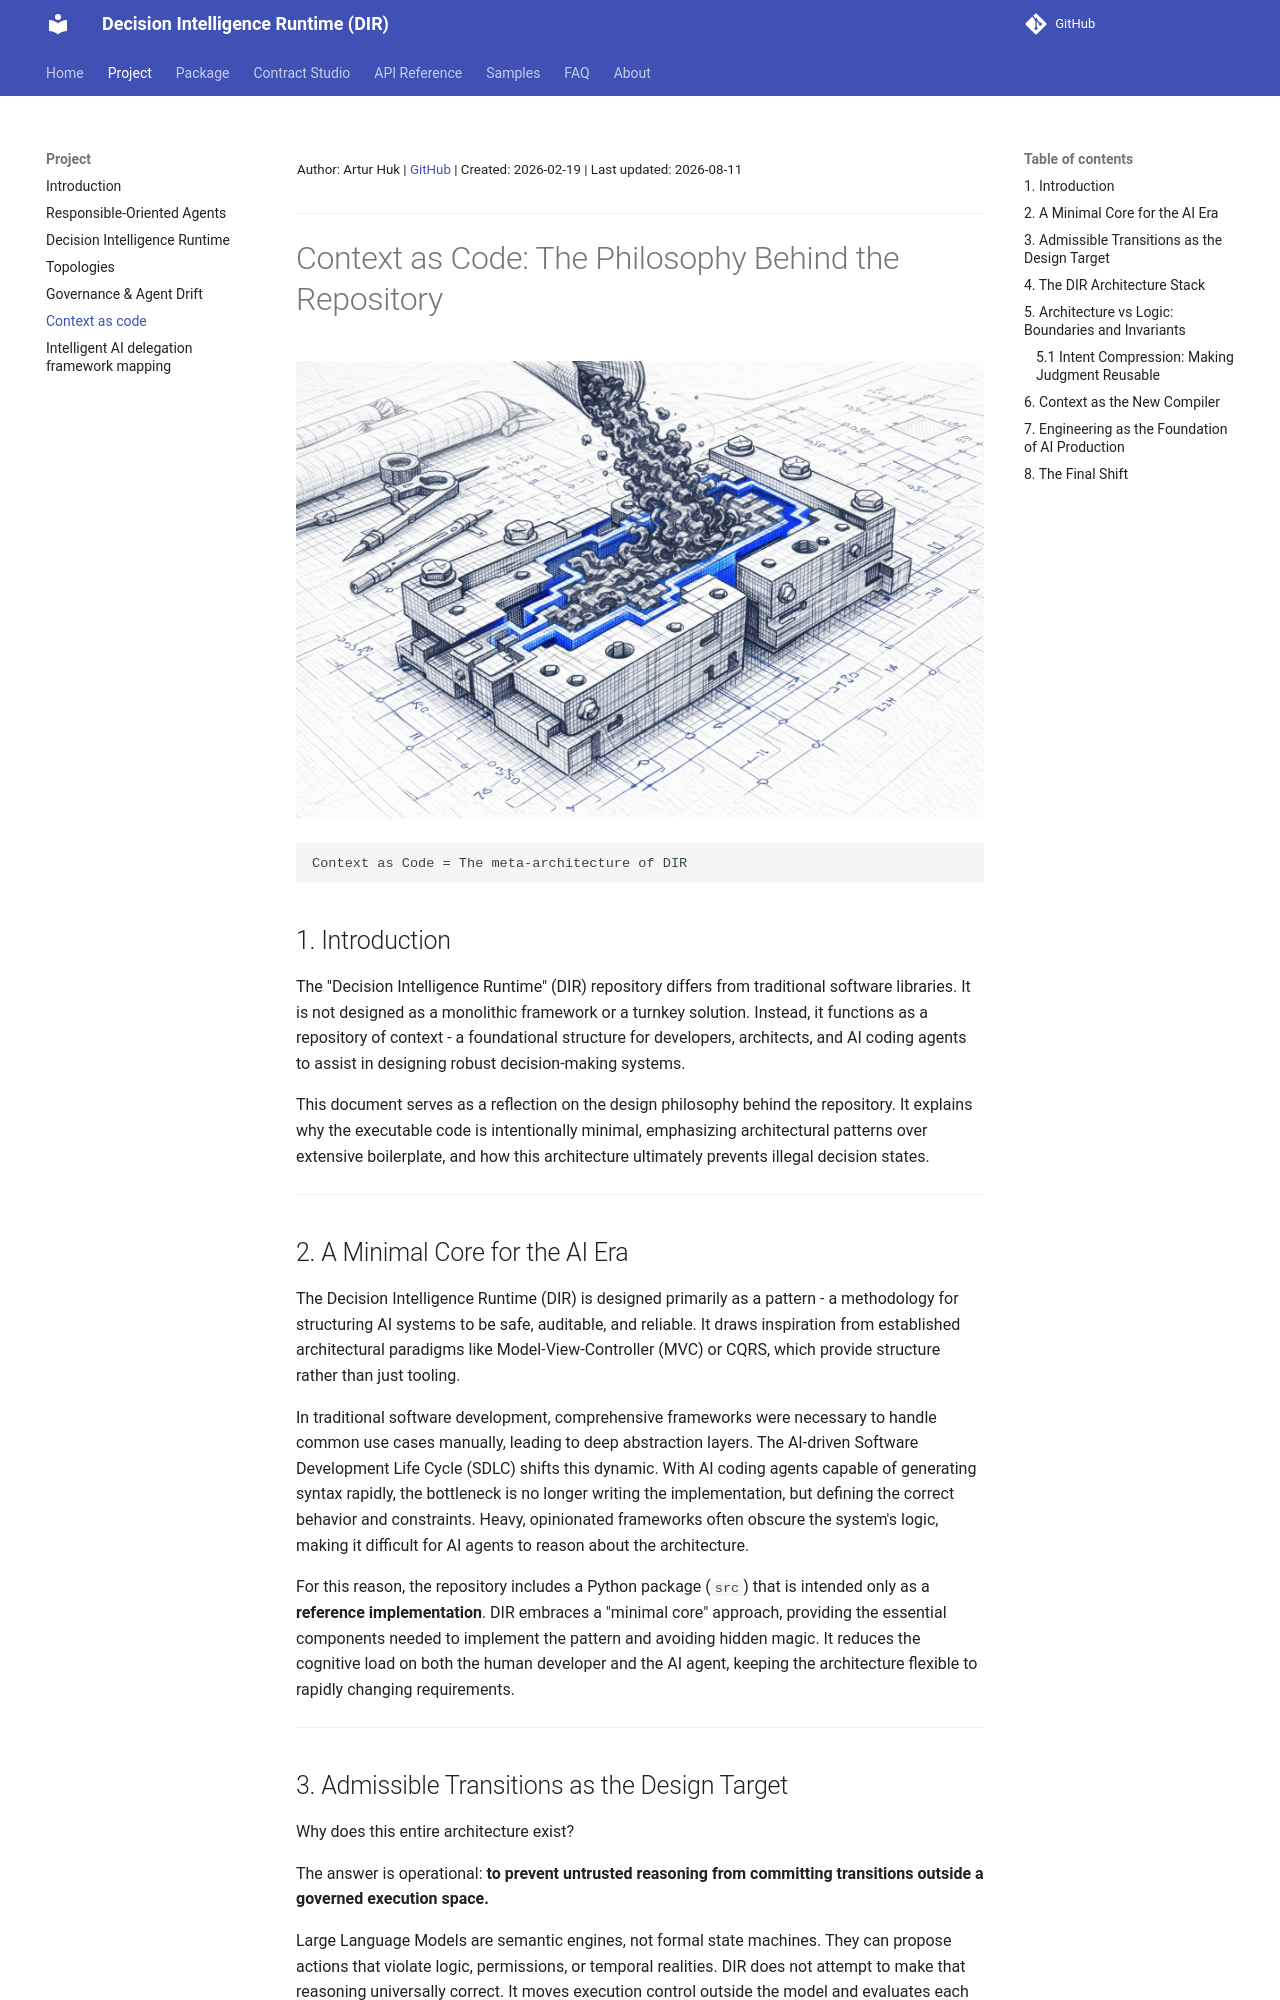

repository: huka81/decision-intelligence-runtime · page: 08-conclusion/Context_as_Code/index.html · generator: mkdocs

<sup> Author: Artur Huk | [GitHub](https://github.com/huka81/decision-intelligence-runtime) | Created: 2026-02-19 | Last updated: 2026-08-11 </sup>

---

# Context as Code: The Philosophy Behind the Repository
![Context as Code](../assets/images/8_form_scratch.png)


```text
Context as Code = The meta-architecture of DIR
```

## 1. Introduction

The "Decision Intelligence Runtime" (DIR) repository differs from traditional software libraries. It is not designed as a monolithic framework or a turnkey solution. Instead, it functions as a repository of context - a foundational structure for developers, architects, and AI coding agents to assist in designing robust decision-making systems.

This document serves as a reflection on the design philosophy behind the repository. It explains why the executable code is intentionally minimal, emphasizing architectural patterns over extensive boilerplate, and how this architecture ultimately prevents illegal decision states.

---

## 2. A Minimal Core for the AI Era

The Decision Intelligence Runtime (DIR) is designed primarily as a pattern - a methodology for structuring AI systems to be safe, auditable, and reliable. It draws inspiration from established architectural paradigms like Model-View-Controller (MVC) or CQRS, which provide structure rather than just tooling.

In traditional software development, comprehensive frameworks were necessary to handle common use cases manually, leading to deep abstraction layers. The AI-driven Software Development Life Cycle (SDLC) shifts this dynamic. With AI coding agents capable of generating syntax rapidly, the bottleneck is no longer writing the implementation, but defining the correct behavior and constraints. Heavy, opinionated frameworks often obscure the system's logic, making it difficult for AI agents to reason about the architecture.

For this reason, the repository includes a Python package (`src`) that is intended only as a **reference implementation**. DIR embraces a "minimal core" approach, providing the essential components needed to implement the pattern and avoiding hidden magic. It reduces the cognitive load on both the human developer and the AI agent, keeping the architecture flexible to rapidly changing requirements.

---

## 3. Admissible Transitions as the Design Target

Why does this entire architecture exist? 

The answer is operational: **to prevent untrusted reasoning from committing transitions outside a governed execution space.**

Large Language Models are semantic engines, not formal state machines. They can propose actions that violate logic, permissions, or temporal realities. DIR does not attempt to make that reasoning universally correct. It moves execution control outside the model and evaluates each proposed transition before any side effect is authorized.

A practical Legal Decision State (LDS) model classifies five conditions that commonly determine whether an autonomous transition may be admitted:
```LDS = Authority (A) ∧ Context (C) ∧ Time (T) ∧ Intent (I) ∧ Evidence (E)``` 
This is an engineering ontology derived from the needs of auditable autonomous systems, not a claim that five variables form a fundamental or exhaustive theory of safety. Its value is that the concepts in the DIR ecosystem can map their controls to a shared decision-validity model:

```mermaid
---
title: "DIR Ecosystem: Preventing Illegal Decision States"
config:
  layout: elk
  theme: neutral
